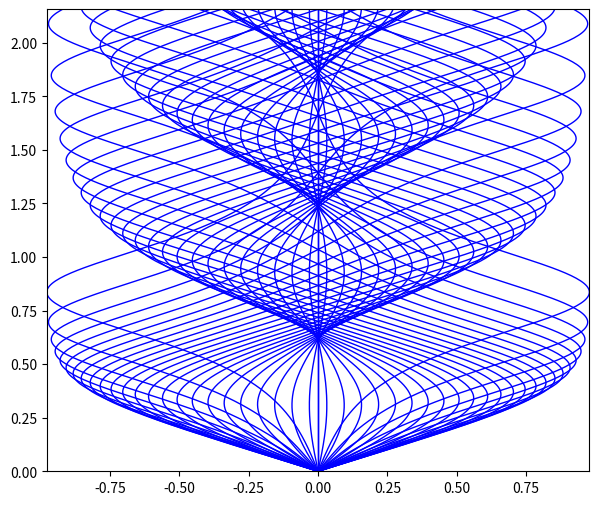

This chart was generated by the following Python code:
import matplotlib.pyplot as plt
import numpy as np
from matplotlib.animation import FuncAnimation, writers
from scipy.integrate import solve_ivp


def ClassicalBJJEnsemble(Lambda, dE, size):
    def f(t, v):
        z, phi = v[slice(0, size)], v[slice(size, None)]
        val = np.hstack(
            [
                -np.sqrt(1 - z ** 2) * np.sin(phi),
                Lambda * z + z / np.sqrt(1 - z ** 2) * np.cos(phi) + dE,
            ]
        )
        return val

    return f


def solve(Lambda, dE, gridsize=1000, t_max=20, dt=0.1):

    phi = np.linspace(-np.pi, np.pi, gridsize)
    z = np.zeros_like(phi)
    f = ClassicalBJJEnsemble(Lambda, dE, len(z))
    t_max = np.pi * t_max / np.sqrt(1 + Lambda)  # Normalization
    dt = np.pi * dt / np.sqrt(1 + Lambda)

    solution = solve_ivp(f, [0, t_max], np.hstack((z, phi)), max_step=dt)

    z, phi = solution.y[slice(0, len(z))].T, solution.y[slice(len(z), None)].T
    z = z / (2 / np.sqrt(Lambda))  # Normalization
    t = solution.t

    return z, phi, t



def animate(i):
    scat.set_offsets(np.array([phi[i], z[i]]).T)
    scat.set_sizes(np.ones_like(phi[i]))


if __name__ == "__main__":


    ################## Model and computational constants #######################
    Lambda = 25
    dE = 0
    GRIDSIZE = 50
    t_max = 3.5
    dt = 0.01

    ################### Visualization and video options ########################
    interframe_interval = 20
    video_file = False # False means no video is produced
    video_duration_seconds = 30 # 

    option = "FIG. 1 TWA trajectories"

    options = (
        "FIG. 5 Phase space video",
        "Rainbow phase space video",
        "FIG. 1 TWA trajectories",
    )

    if option == "Rainbow phase space video":
        rainbow = True
    else:
        rainbow = False


    z, phi, t = solve(Lambda, dE, GRIDSIZE, t_max, dt)

    if option in ["FIG. 5 Phase space video", "Rainbow phase space video"]:

        fig, ax = plt.subplots(figsize=(10, 6))
        ax.set(xlim=(-np.pi, np.pi), ylim=(z.min(), z.max()))
        if rainbow:
            cmap = plt.get_cmap("gist_rainbow")(np.linspace(0, 1, GRIDSIZE))[:, :3]
            scat = ax.scatter(x=phi[0], y=z[0], s=1, c=cmap)
            anim = FuncAnimation(fig, animate, interval=interframe_interval, frames=len(t) - 1)
        else:
            scat = ax.scatter(x=phi[0], y=z[0], s=1, c='b')
            anim = FuncAnimation(fig, animate, interval=interframe_interval, frames=len(t) - 1)
        if video_file:
            Writer = writers['ffmpeg_file']
            fps = len(t)/video_duration_seconds 
            fps = fps if fps > 25.0 else 25.0 # Minumum of 25fps
            writer = Writer(fps=fps)
            anim = FuncAnimation(fig, animate, frames=len(t) - 1, repeat=False, cache_frame_data=False)
            anim.save(video_file, writer=writer)
        else:
            plt.draw()
            plt.show()


    if option == "FIG. 1 TWA trajectories":
        plt.figure(figsize=(7, 6))
        plt.plot(z, t, "b-", lw=1)
        plt.axis((z.min(), z.max(), t.min(), t.max()))
        plt.show()
